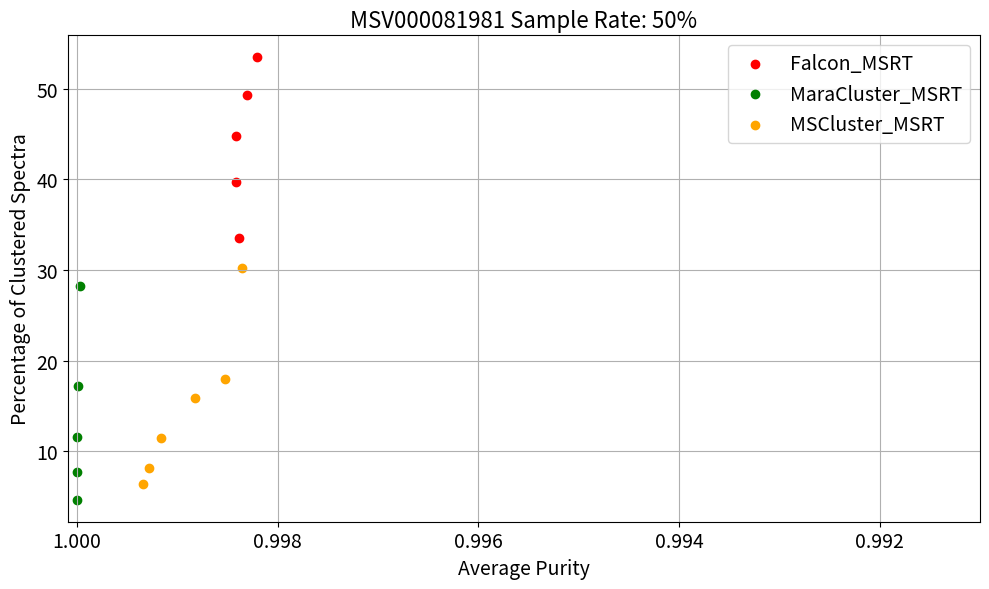

Write the Python code that produced this figure.
from matplotlib import pyplot as plt

mscluster_per = [6.409937900912157,8.111259991541363,11.41598764312329,15.817651635656354,18.013161803291396,30.2269887839903]
falcon_per = [33.52219854975053,39.75121986290662,44.80145613418786,49.30919849934667,53.45723130330305]
maracluster_per= [4.653453009660398,7.662921515052972,11.563719559076263,17.151460522137914,28.193461775326213]

falcon_x = [1367,1582,1762,1927,1984]
falcon_y = [0.9983848155146413,0.9984178518977926,0.9984116537574407,0.9983031543418371,0.9982010295794757]

maracluster_x = [167,27,6,2,1,1]
maracluster_y = [0.9999735122387372,0.9999897225033207,0.9999944035600657,0.9999971756721113,0.9999984044747359]

mscluster_x = [1,1,1,19,421,572]
mscluster_y = [0.9993456220976422,0.9992852855316049,0.9991655795933858,0.9988258110557806,0.9985219186863091,0.9983594629903335]

maracluster_y =maracluster_y[::-1]







plt.figure(figsize=(10, 6))

# Plot scatter points
# plt.scatter(valid_purities, valid_n50, color='blue', label='Methods_Default_MSRT')
# plt.scatter(falcon_y, falcon_x, 'o-', color='red', label='Falcon_MSRT')
# plt.scatter(maracluster_y, maracluster_x, 'o-', color='green', label='MaraCluster_MSRT')
# plt.scatter(mscluster_y, mscluster_x, 'o-', color='orange', label='MSCluster_MSRT')

plt.scatter(falcon_y, falcon_per, color='red', label='Falcon_MSRT')
plt.scatter(maracluster_y, maracluster_per, color='green', label='MaraCluster_MSRT')
plt.scatter(mscluster_y, mscluster_per, color='orange', label='MSCluster_MSRT')

# Adjust axis labels
plt.xlabel('Average Purity', fontsize=14)
plt.ylabel('Percentage of Clustered Spectra', fontsize=14)
plt.xticks(fontsize=14)
plt.yticks(fontsize=14)
# Reverse the x-axis
plt.gca().invert_xaxis()
plt.xlim(right=0.991)

# Add legend, grid, and layout adjustments
plt.legend(loc='upper right', fontsize=14)
plt.title("MSV000081981 Sample Rate: 50%", fontsize=16)
plt.grid(True)
plt.tight_layout()
plt.show()